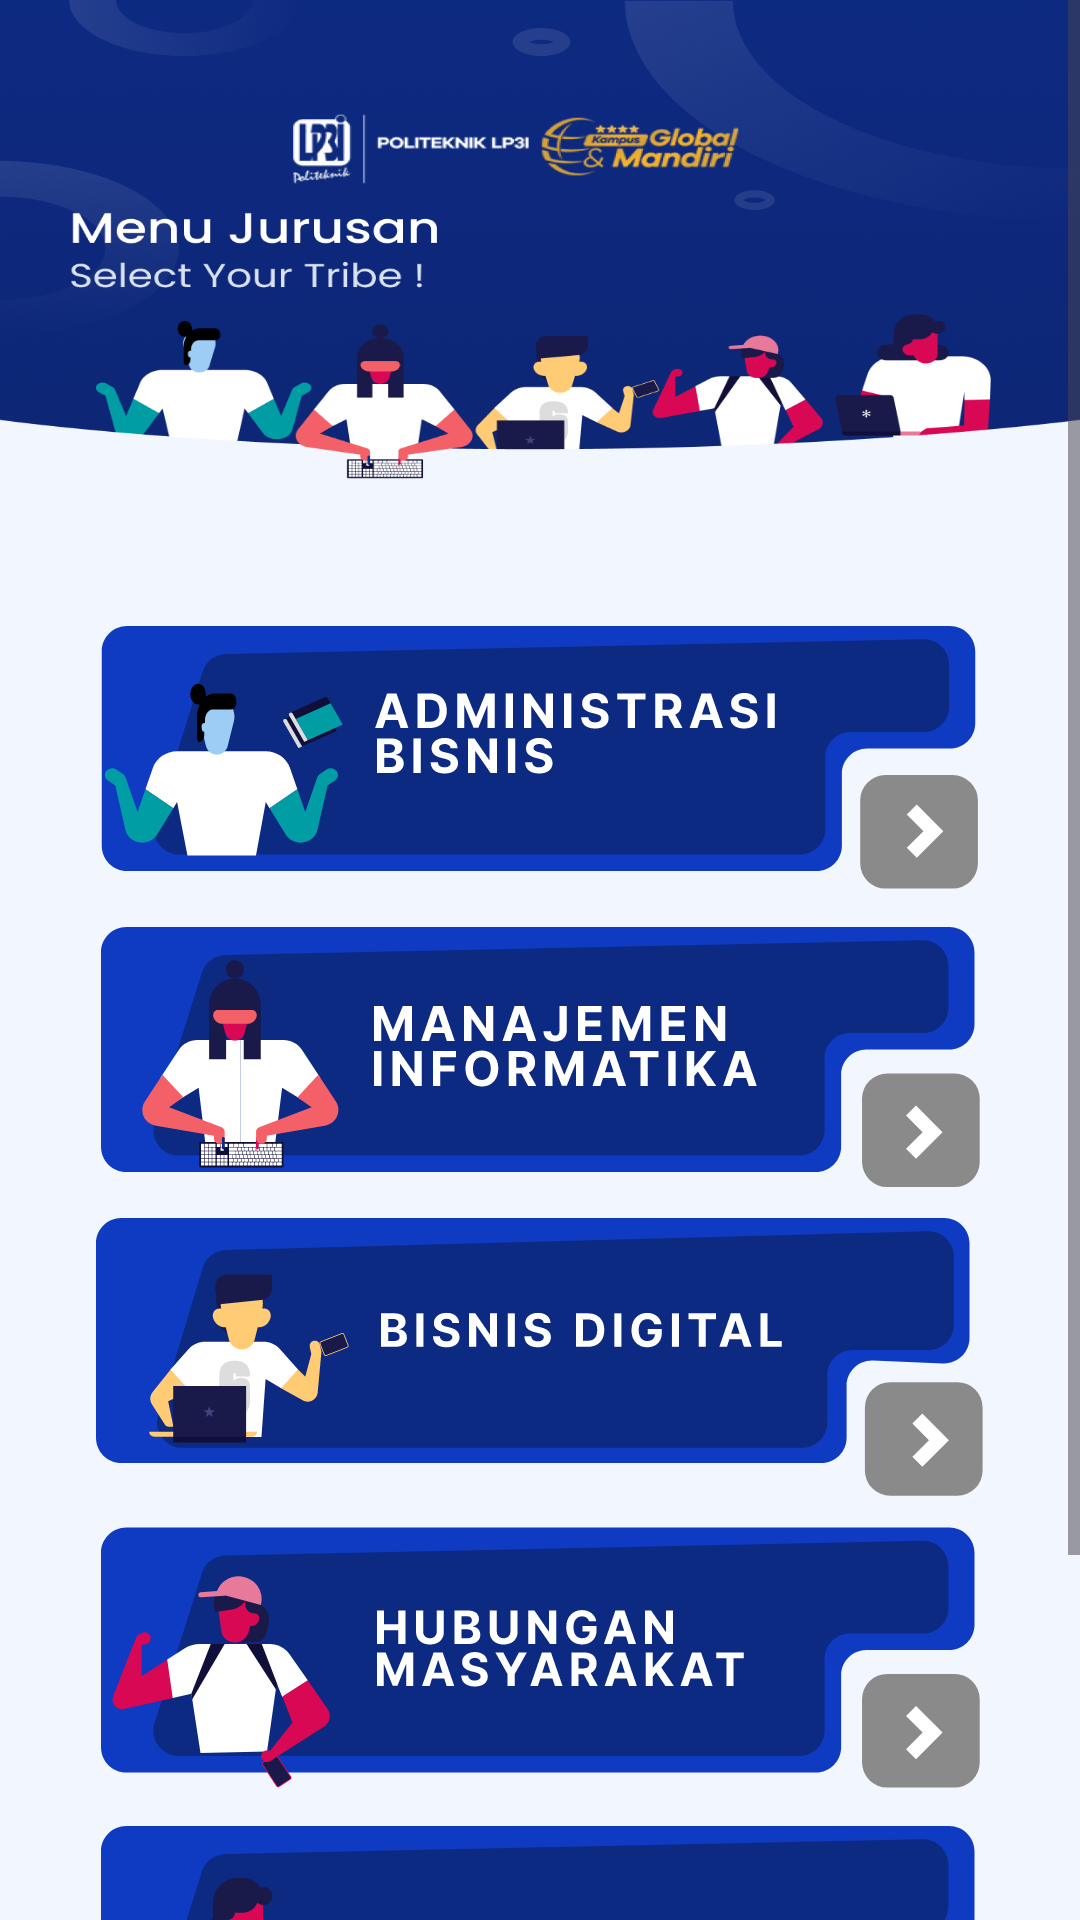

This screen was rendered from an Android layout file. Write that file and the resources it references.
<!-- AndroidManifest.xml: application theme Theme.Politkeniklp3i -->
<!-- res/layout/fragment_jurusan.xml -->
<?xml version="1.0" encoding="utf-8"?>
<FrameLayout xmlns:android="http://schemas.android.com/apk/res/android"
    xmlns:tools="http://schemas.android.com/tools"
    android:layout_width="match_parent"
    android:layout_height="match_parent"
    tools:context=".JurusanFragment">

    <ScrollView
        android:layout_width="match_parent"
        android:layout_height="match_parent"
        android:background="@drawable/background_jurusan">

        <LinearLayout
            android:layout_width="match_parent"
            android:layout_height="wrap_content"
            android:orientation="vertical"
            android:paddingBottom="90dp"> 

            <ImageButton
                android:id="@+id/move_adbis"
                android:layout_width="match_parent"
                android:layout_height="95dp"
                android:layout_marginTop="205dp"
                android:contentDescription="@string/administrasi_bisnis"
                android:src="@drawable/ic_adbis"
                android:background="@null" />

            <ImageButton
                android:id="@+id/move_mi"
                android:layout_width="match_parent"
                android:layout_height="95dp"
                android:layout_marginTop="5dp"
                android:contentDescription="@string/manajemen_informatika"
                android:src="@drawable/ic_mi"
                android:background="@null" />

            <ImageButton
                android:id="@+id/bisdig"
                android:layout_width="match_parent"
                android:layout_height="95dp"
                android:layout_marginTop="5dp"
                android:contentDescription="x"
                android:src="@drawable/ic_bisdig"
                android:background="@null" />

            <ImageButton
                android:id="@+id/move_humas"
                android:layout_width="match_parent"
                android:layout_height="95dp"
                android:layout_marginTop="5dp"
                android:contentDescription="@string/humas"
                android:src="@drawable/ic_humas"
                android:background="@null" />

            <ImageButton
                android:id="@+id/move_akuntansi"
                android:layout_width="match_parent"
                android:layout_height="95dp"
                android:layout_marginTop="5dp"
                android:contentDescription="@string/akuntansi"
                android:src="@drawable/ic_akuntansi"
                android:background="@null" />

        </LinearLayout>
    </ScrollView>

</FrameLayout>
<!-- resources referenced by this layout -->
<resources>
  <!-- drawable background_jurusan: png bitmap (drawable, 324370 bytes) -->
  <!-- drawable ic_adbis: vector/xml drawable (drawable, 14195 chars, omitted) -->
  <!-- drawable ic_akuntansi: vector/xml drawable (drawable, 7790 chars, omitted) -->
  <!-- drawable ic_bisdig: vector/xml drawable (drawable, 12500 chars, omitted) -->
  <!-- drawable ic_humas: vector/xml drawable (drawable, 12403 chars, omitted) -->
  <!-- drawable ic_mi: vector/xml drawable (drawable, 36333 chars, omitted) -->
  <string name="administrasi_bisnis">Administrasi Bisnis</string>
  <string name="akuntansi">akuntansi</string>
  <string name="humas">humas</string>
  <string name="manajemen_informatika">Manajemen Informatika</string>
  <style name="Theme.Politkeniklp3i" parent="Base.Theme.Politkeniklp3i" />
  <style name="Base.Theme.Politkeniklp3i" parent="Theme.Material3.DayNight.NoActionBar">
          
          
      </style>
</resources>
